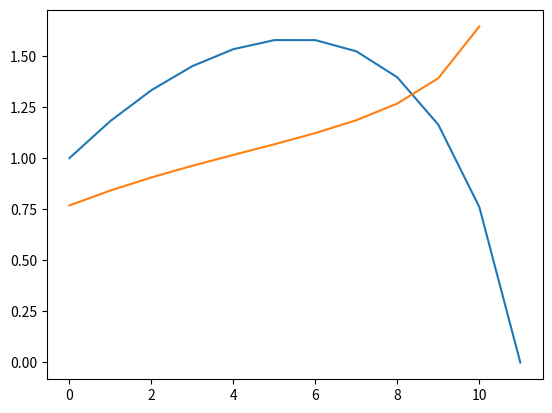

Recreate this plot in Python.
# -*- coding: utf-8 -*-
"""
Created on Wed Jan  5 23:05:43 2022

[redacted]
"""

import numpy as np
from scipy.optimize import fsolve
import matplotlib.pyplot as plt

T = 10
alpha = 0.3
beta = 0.9
delta = 0.05
k0 = 1
k = np.ones(T+2)

k[0] = 0
k[1] = 0.75
# set the epsilon
epsilon = 0.001
# set the iteration times
max_times = 1000
times = 1
# learning rate
adjust = 0.0001

#k[T+1] 不能初值为1
k[T+1] = 0

while abs(k0 - k[T+1]) > epsilon and times < max_times:
    if k0 > k[T+1]:
        k[1] = k[1] * (1 + adjust)
    else:
        k[1] = k[1] * (1 - adjust)
    times += 1


    for i in range(T):
        def euler_equation(x):
            A = beta * (alpha * (k[i+1])**(alpha -1) + 1 - delta)
            B = (k[i+1])**alpha + (1 - delta) * k[i+1] - k[i]
            C = x**alpha + (1-delta)*x - k[i+1]
            F = A * C - B
            return F
        #solve the euler equation
        k[i+2] = fsolve(euler_equation, k[i+1]) #给一个初始值k[i+1]

print(k[T+1]) #也就是k0


# correct range
K = np.ones(T+2)
for i in range(len(K)):
    K[i] = k[-1-i]

plt.plot(K)

C = np.ones(T+1)
for i in range(len(k) -1):
    C[i] = K[i] ** alpha + (1-delta) * K[i] - K[i+1]

plt.plot(C)

